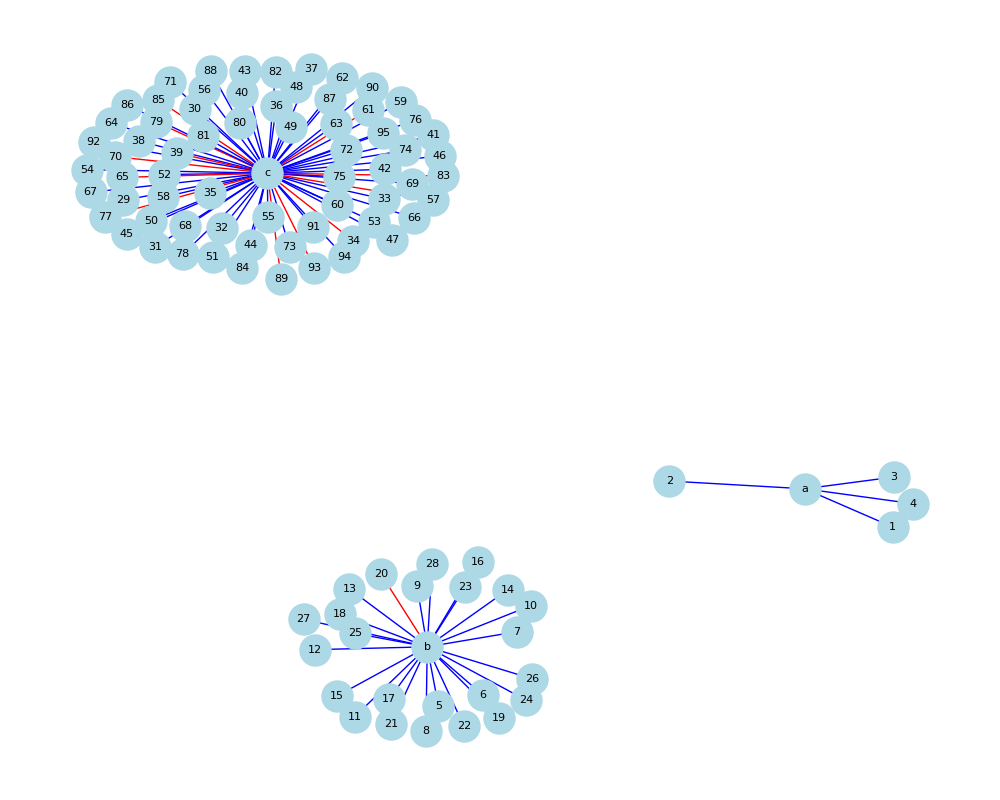

The file beside this chart, header and first rows:
index, total_in_score, total_out_score, id, title
1, 95, 0, https://openalex.org/W2399326571, Advancements in Nuclear Energy (4 vertic…
2, 75, 0, https://openalex.org/W2340345969, Advancements in Nuclear Energy (4 vertic…
3, 85, 30, https://openalex.org/W3087433814, Advancements in Nuclear Energy (4 vertic…
4, 50, 0, https://openalex.org/W3120483275, Advancements in Nuclear Energy (4 vertic…
5, 2, 0, https://openalex.org/W4385354459, Control Methods Nuclear Reactors (25 ver…
6, 5, 0, https://openalex.org/W4385354280, Control Methods Nuclear Reactors (25 ver…
7, 85, 0, https://openalex.org/W2585185224, Control Methods Nuclear Reactors (25 ver…
8, 85, 0, https://openalex.org/W2765291943, Control Methods Nuclear Reactors (25 ver…
9, 75, 0, https://openalex.org/W3008168727, Control Methods Nuclear Reactors (25 ver…
10, 98, 0, https://openalex.org/W2263439983, Control Methods Nuclear Reactors (25 ver…
11, 0, 0, https://openalex.org/W4366146380, Control Methods Nuclear Reactors (25 ver…
12, 80, 0, https://openalex.org/W2155696275, Control Methods Nuclear Reactors (25 ver…
13, 80, 10, https://openalex.org/W3080750648, Control Methods Nuclear Reactors (25 ver…
14, 75, 0, https://openalex.org/W2237469567, Control Methods Nuclear Reactors (25 ver…
15, 0, 0, https://openalex.org/W1982530201, Control Methods Nuclear Reactors (25 ver…
16, 85, 0, https://openalex.org/W2774483911, Control Methods Nuclear Reactors (25 ver…
17, 3, 0, https://openalex.org/W4385354060, Control Methods Nuclear Reactors (25 ver…
18, 75, 0, https://openalex.org/W2057342192, Control Methods Nuclear Reactors (25 ver…
19, 0, 0, https://openalex.org/W198837492, Control Methods Nuclear Reactors (25 ver…
20, 0, 10, https://openalex.org/W2550708246, Control Methods Nuclear Reactors (25 ver…
21, 0, 0, https://openalex.org/W764172758, Control Methods Nuclear Reactors (25 ver…
22, 85, 0, https://openalex.org/W2162478573, Control Methods Nuclear Reactors (25 ver…
23, 1, 0, https://openalex.org/W4214505968, Control Methods Nuclear Reactors (25 ver…
24, 1, 0, https://openalex.org/W2587303488, Control Methods Nuclear Reactors (25 ver…
25, 1, 0, https://openalex.org/W2286813509, Control Methods Nuclear Reactors (25 ver…
26, 0, 0, https://openalex.org/W4380343068, Control Methods Nuclear Reactors (25 ver…
27, 3, 0, https://openalex.org/W2765444628, Control Methods Nuclear Reactors (25 ver…
28, 1, 1, https://openalex.org/W2957328225, Control Methods Nuclear Reactors (25 ver…
29, 85, 1, https://openalex.org/W4285389467, Nuclear Reactors and Sustainability (67 …
30, 95, 0, https://openalex.org/W3010970006, Nuclear Reactors and Sustainability (67 …
31, 1, 0, https://openalex.org/W2931816982, Nuclear Reactors and Sustainability (67 …
32, 1, 0, https://openalex.org/W2398377145, Nuclear Reactors and Sustainability (67 …
33, 10, 0, https://openalex.org/W2486603451, Nuclear Reactors and Sustainability (67 …
34, 1, 10, https://openalex.org/W3196180701, Nuclear Reactors and Sustainability (67 …
35, 10, 0, https://openalex.org/W2031265405, Nuclear Reactors and Sustainability (67 …
36, 1, 0, https://openalex.org/W2125398595, Nuclear Reactors and Sustainability (67 …
37, 1, 0, https://openalex.org/W2006508698, Nuclear Reactors and Sustainability (67 …
38, 1, 0, https://openalex.org/W2774738975, Nuclear Reactors and Sustainability (67 …
39, 1, 2, https://openalex.org/W4210418310, Nuclear Reactors and Sustainability (67 …
40, 1, 0, https://openalex.org/W3021220781, Nuclear Reactors and Sustainability (67 …
41, 2, 0, https://openalex.org/W3151850153, Nuclear Reactors and Sustainability (67 …
42, 1, 1, https://openalex.org/W4210472392, Nuclear Reactors and Sustainability (67 …
43, 1, 1, https://openalex.org/W3175869395, Nuclear Reactors and Sustainability (67 …
44, 1, 1, https://openalex.org/W2997544731, Nuclear Reactors and Sustainability (67 …
45, 0, 0, https://openalex.org/W2288314849, Nuclear Reactors and Sustainability (67 …
46, 1, 0, https://openalex.org/W2898366774, Nuclear Reactors and Sustainability (67 …
47, 1, 0, https://openalex.org/W1968301541, Nuclear Reactors and Sustainability (67 …
48, 1, 1, https://openalex.org/W2903090042, Nuclear Reactors and Sustainability (67 …
49, 1, 1, https://openalex.org/W1982929533, Nuclear Reactors and Sustainability (67 …
50, 0, 0, https://openalex.org/W2969359964, Nuclear Reactors and Sustainability (67 …
51, 1, 0, https://openalex.org/W2171850032, Nuclear Reactors and Sustainability (67 …
52, 1, 0, https://openalex.org/W2018541336, Nuclear Reactors and Sustainability (67 …
53, 1, 0, https://openalex.org/W2327822717, Nuclear Reactors and Sustainability (67 …
54, 0, 0, https://openalex.org/W3022703126, Nuclear Reactors and Sustainability (67 …
55, 0, 0, https://openalex.org/W4206742775, Nuclear Reactors and Sustainability (67 …
56, 1, 0, https://openalex.org/W4313142368, Nuclear Reactors and Sustainability (67 …
57, 1, 40, https://openalex.org/W4210691177, Nuclear Reactors and Sustainability (67 …
58, 0, 0, https://openalex.org/W4220768846, Nuclear Reactors and Sustainability (67 …
59, 0, 0, https://openalex.org/W2587298052, Nuclear Reactors and Sustainability (67 …
60, 0, 0, https://openalex.org/W2039399987, Nuclear Reactors and Sustainability (67 …
... 35 more rows
